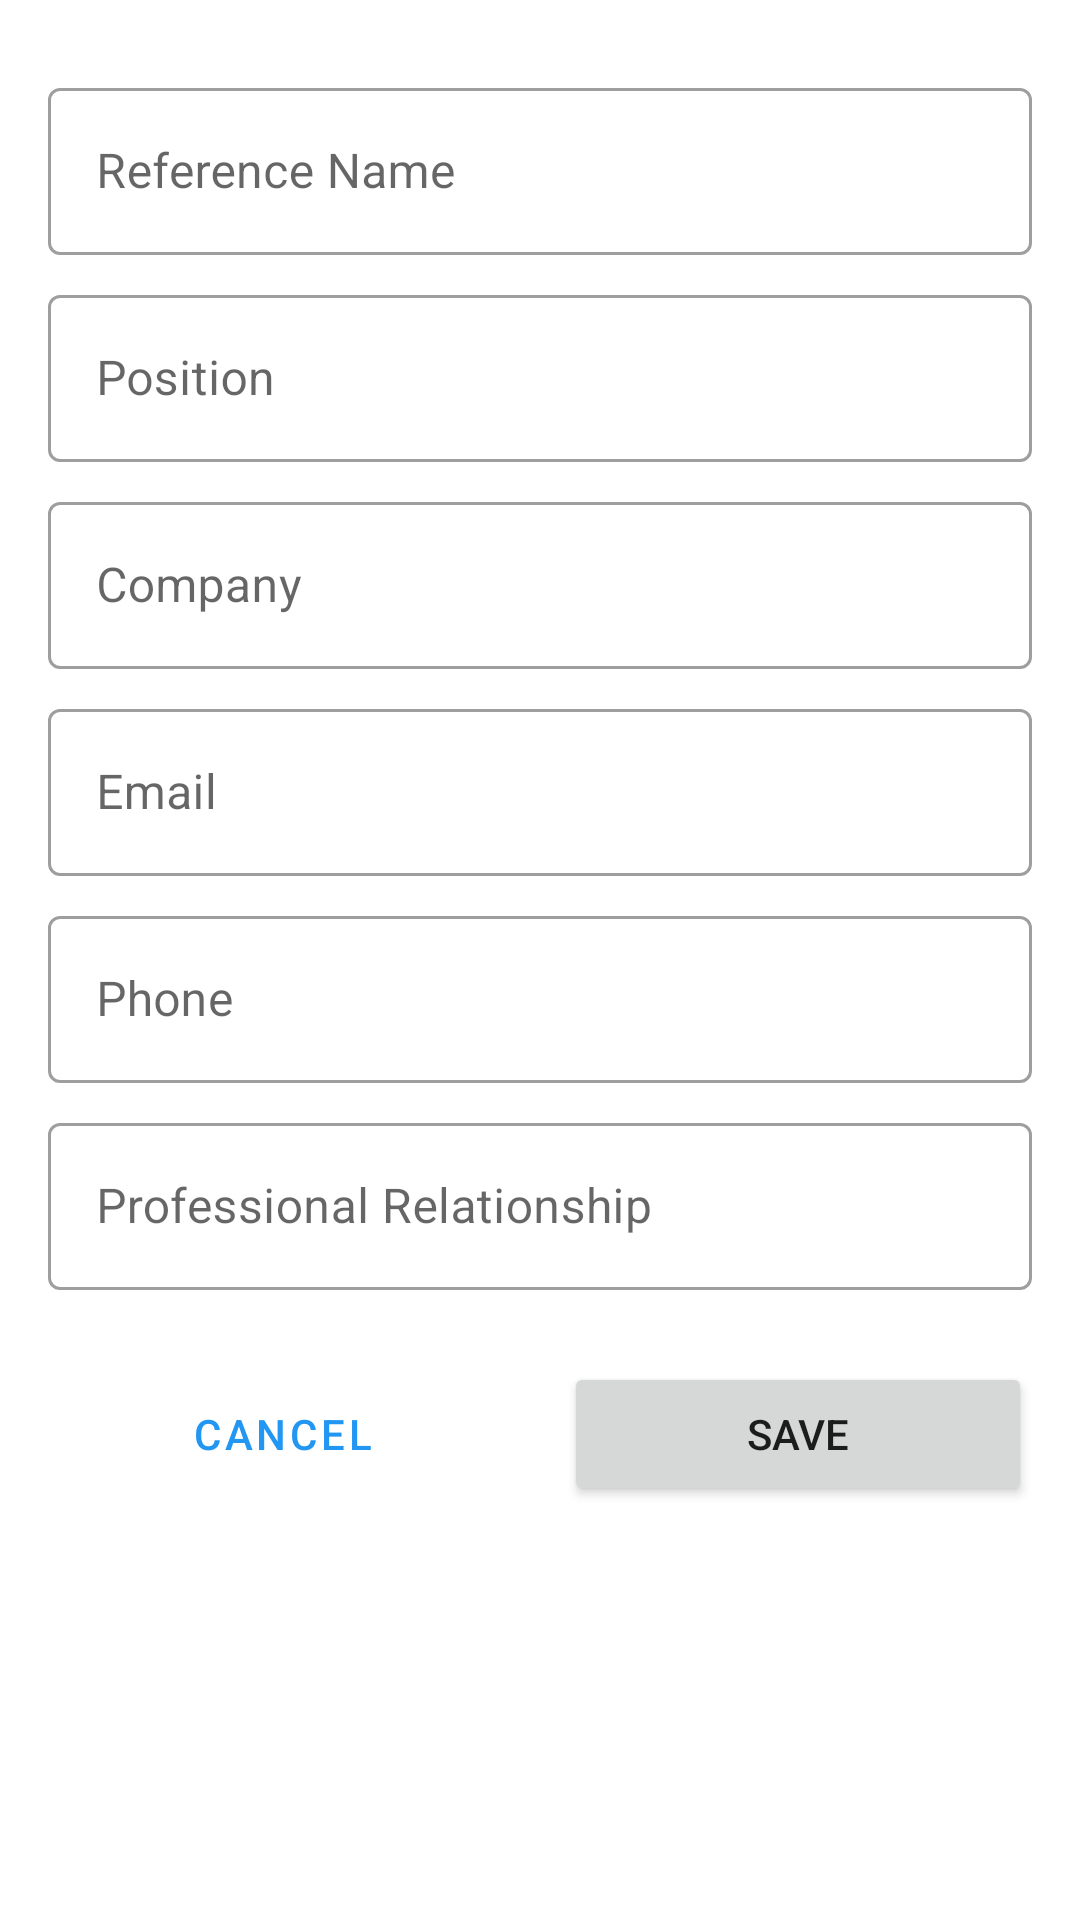

Android layout source for this screen:
<!-- AndroidManifest.xml: application theme Theme.CVBuilder -->
<!-- res/layout/activity_references.xml -->
<?xml version="1.0" encoding="utf-8"?>
<ScrollView xmlns:android="http://schemas.android.com/apk/res/android"
    xmlns:app="http://schemas.android.com/apk/res-auto"
    android:layout_width="match_parent"
    android:layout_height="match_parent"
    android:background="@color/white">

    <LinearLayout
        android:layout_width="match_parent"
        android:layout_height="wrap_content"
        android:orientation="vertical"
        android:padding="16dp">

        <com.google.android.material.textfield.TextInputLayout
            android:layout_width="match_parent"
            android:layout_height="wrap_content"
            android:layout_marginTop="8dp"
            android:hint="Reference Name"
            style="@style/Widget.MaterialComponents.TextInputLayout.OutlinedBox">

            <com.google.android.material.textfield.TextInputEditText
                android:id="@+id/referenceNameEditText"
                android:layout_width="match_parent"
                android:layout_height="wrap_content"
                android:inputType="textPersonName" />
        </com.google.android.material.textfield.TextInputLayout>

        <com.google.android.material.textfield.TextInputLayout
            android:layout_width="match_parent"
            android:layout_height="wrap_content"
            android:layout_marginTop="8dp"
            android:hint="Position"
            style="@style/Widget.MaterialComponents.TextInputLayout.OutlinedBox">

            <com.google.android.material.textfield.TextInputEditText
                android:id="@+id/referencePositionEditText"
                android:layout_width="match_parent"
                android:layout_height="wrap_content"
                android:inputType="textCapWords" />
        </com.google.android.material.textfield.TextInputLayout>

        <com.google.android.material.textfield.TextInputLayout
            android:layout_width="match_parent"
            android:layout_height="wrap_content"
            android:layout_marginTop="8dp"
            android:hint="Company"
            style="@style/Widget.MaterialComponents.TextInputLayout.OutlinedBox">

            <com.google.android.material.textfield.TextInputEditText
                android:id="@+id/referenceCompanyEditText"
                android:layout_width="match_parent"
                android:layout_height="wrap_content"
                android:inputType="textCapWords" />
        </com.google.android.material.textfield.TextInputLayout>

        <com.google.android.material.textfield.TextInputLayout
            android:layout_width="match_parent"
            android:layout_height="wrap_content"
            android:layout_marginTop="8dp"
            android:hint="Email"
            style="@style/Widget.MaterialComponents.TextInputLayout.OutlinedBox">

            <com.google.android.material.textfield.TextInputEditText
                android:id="@+id/referenceEmailEditText"
                android:layout_width="match_parent"
                android:layout_height="wrap_content"
                android:inputType="textEmailAddress" />
        </com.google.android.material.textfield.TextInputLayout>

        <com.google.android.material.textfield.TextInputLayout
            android:layout_width="match_parent"
            android:layout_height="wrap_content"
            android:layout_marginTop="8dp"
            android:hint="Phone"
            style="@style/Widget.MaterialComponents.TextInputLayout.OutlinedBox">

            <com.google.android.material.textfield.TextInputEditText
                android:id="@+id/referencePhoneEditText"
                android:layout_width="match_parent"
                android:layout_height="wrap_content"
                android:inputType="phone" />
        </com.google.android.material.textfield.TextInputLayout>

        <com.google.android.material.textfield.TextInputLayout
            android:layout_width="match_parent"
            android:layout_height="wrap_content"
            android:layout_marginTop="8dp"
            android:hint="Professional Relationship"
            style="@style/Widget.MaterialComponents.TextInputLayout.OutlinedBox">

            <com.google.android.material.textfield.TextInputEditText
                android:id="@+id/relationshipEditText"
                android:layout_width="match_parent"
                android:layout_height="wrap_content"
                android:inputType="text" />
        </com.google.android.material.textfield.TextInputLayout>

        <LinearLayout
            android:layout_width="match_parent"
            android:layout_height="wrap_content"
            android:layout_marginTop="24dp"
            android:orientation="horizontal">

            <Button
                android:id="@+id/cancelButton"
                android:layout_width="0dp"
                android:layout_height="wrap_content"
                android:layout_marginEnd="8dp"
                android:layout_weight="1"
                android:text="Cancel"
                style="@style/Widget.MaterialComponents.Button.OutlinedButton" />

            <Button
                android:id="@+id/saveButton"
                android:layout_width="0dp"
                android:layout_height="wrap_content"
                android:layout_marginStart="8dp"
                android:layout_weight="1"
                android:text="Save" />
        </LinearLayout>
    </LinearLayout>
</ScrollView>
<!-- resources referenced by this layout -->
<resources>
  <color name="white">#FFFFFF</color>
  <style name="Theme.CVBuilder" parent="Theme.MaterialComponents.Light">
          <item name="colorPrimary">@color/colorPrimary</item>
          <item name="colorPrimaryDark">@color/colorPrimaryDark</item>
          <item name="colorAccent">@color/colorAccent</item>
      </style>
  <color name="colorPrimary">#2196F3</color>
  <color name="colorPrimaryDark">#1976D2</color>
  <color name="colorAccent">#03A9F4</color>
</resources>
